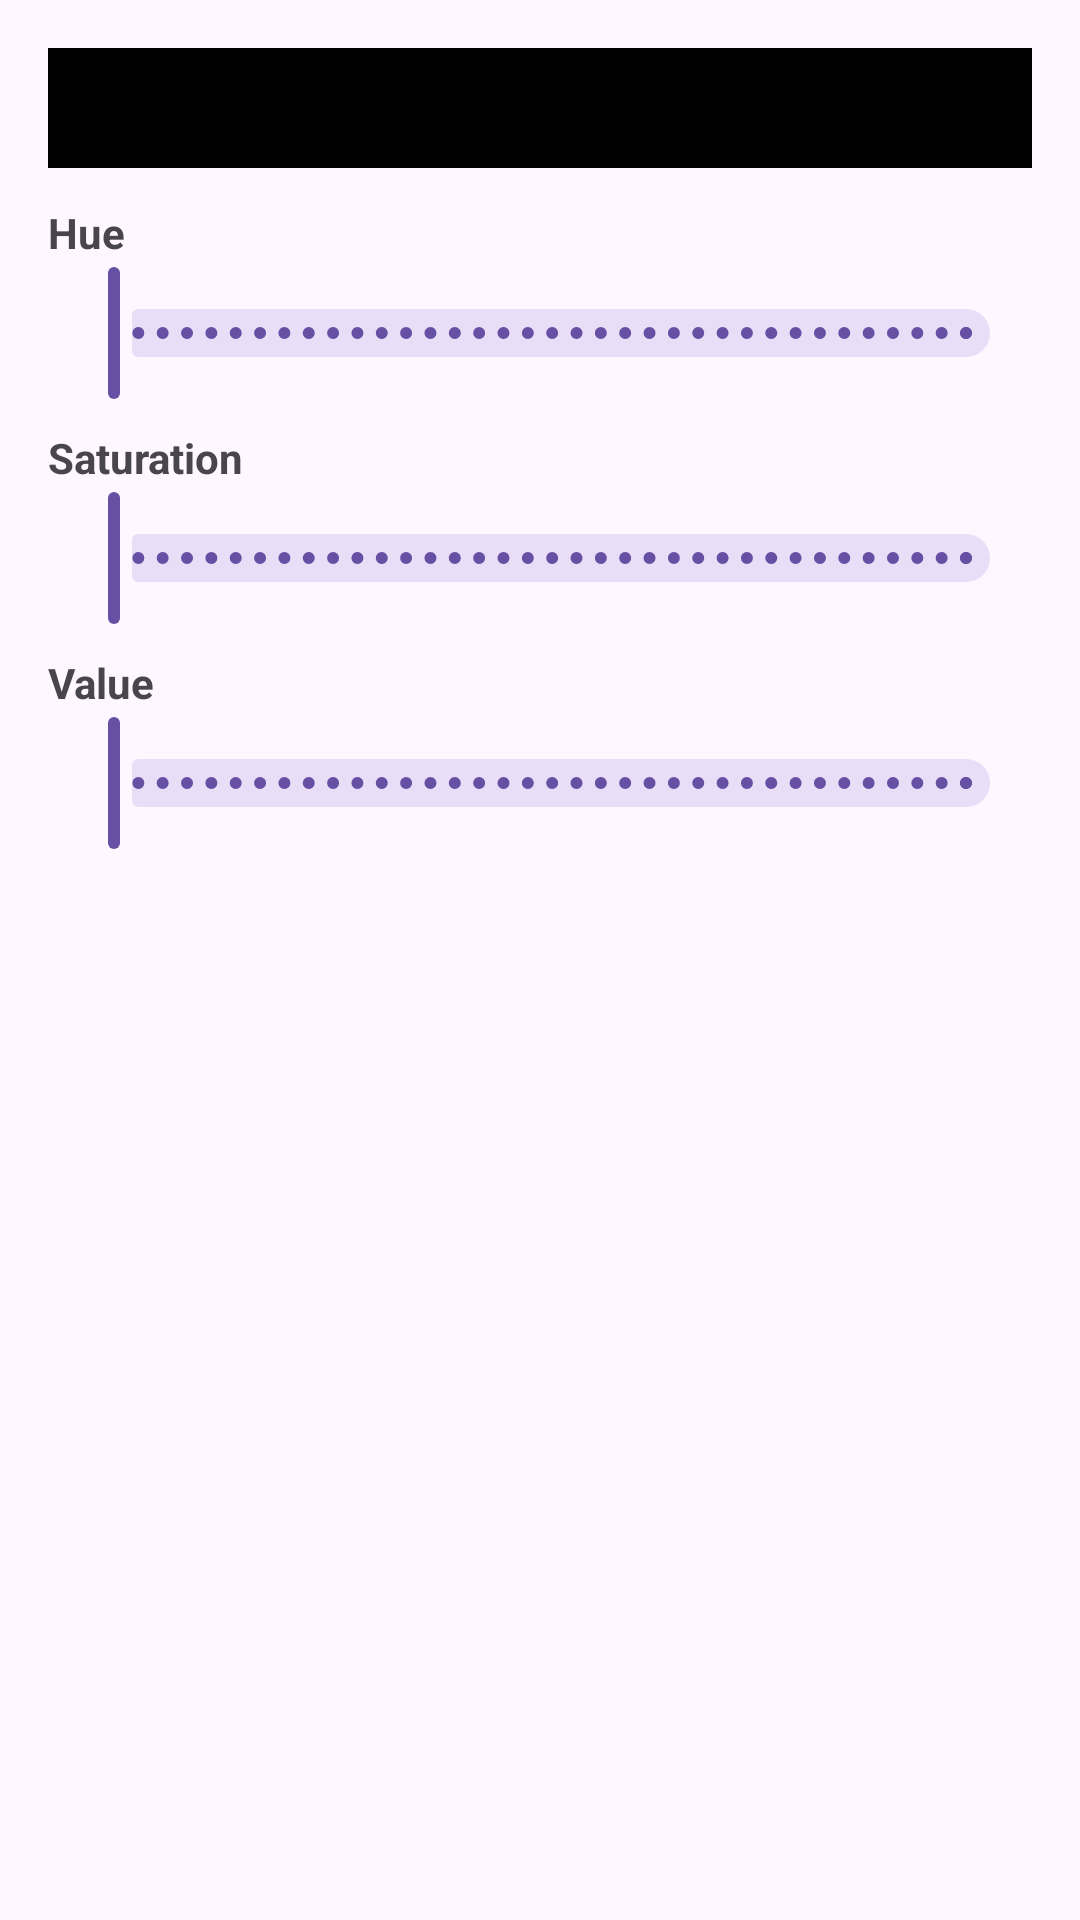

Write the Android layout XML for this screen, with the resource values it uses.
<!-- AndroidManifest.xml: application theme Theme.JobNotes -->
<!-- res/layout/dialog_hsv_picker.xml -->
<?xml version="1.0" encoding="utf-8"?>
<LinearLayout
    xmlns:android="http://schemas.android.com/apk/res/android"
    android:layout_width="match_parent"
    android:layout_height="wrap_content"
    android:orientation="vertical"
    android:padding="16dp">

    <View
        android:id="@+id/previewSwatch"
        android:layout_width="match_parent"
        android:layout_height="40dp"
        android:background="@android:color/black"
        android:layout_marginBottom="12dp"/>

    <TextView
        android:layout_width="match_parent"
        android:layout_height="wrap_content"
        android:text="Hue"
        android:textStyle="bold"/>

    <com.google.android.material.slider.Slider
        android:id="@+id/sliderHue"
        android:layout_width="match_parent"
        android:layout_height="wrap_content"
        android:valueFrom="0"
        android:valueTo="360"
        android:stepSize="1" />

    <TextView
        android:layout_width="match_parent"
        android:layout_height="wrap_content"
        android:text="Saturation"
        android:textStyle="bold"
        android:layout_marginTop="8dp"/>

    <com.google.android.material.slider.Slider
        android:id="@+id/sliderSat"
        android:layout_width="match_parent"
        android:layout_height="wrap_content"
        android:valueFrom="0"
        android:valueTo="1"
        android:stepSize="0.01" />

    <TextView
        android:layout_width="match_parent"
        android:layout_height="wrap_content"
        android:text="Value"
        android:textStyle="bold"
        android:layout_marginTop="8dp"/>

    <com.google.android.material.slider.Slider
        android:id="@+id/sliderVal"
        android:layout_width="match_parent"
        android:layout_height="wrap_content"
        android:valueFrom="0"
        android:valueTo="1"
        android:stepSize="0.01" />
</LinearLayout>
<!-- resources referenced by this layout -->
<resources>
  <style name="Theme.JobNotes" parent="Base.Theme.JobNotes" />
  <style name="Base.Theme.JobNotes" parent="Theme.Material3.DayNight.NoActionBar">
          
          <item name="android:statusBarColor">@android:color/white</item>
          <item name="android:windowLightStatusBar">true</item>
  
          
          <item name="android:navigationBarColor">@android:color/white</item>
          
      </style>
</resources>
